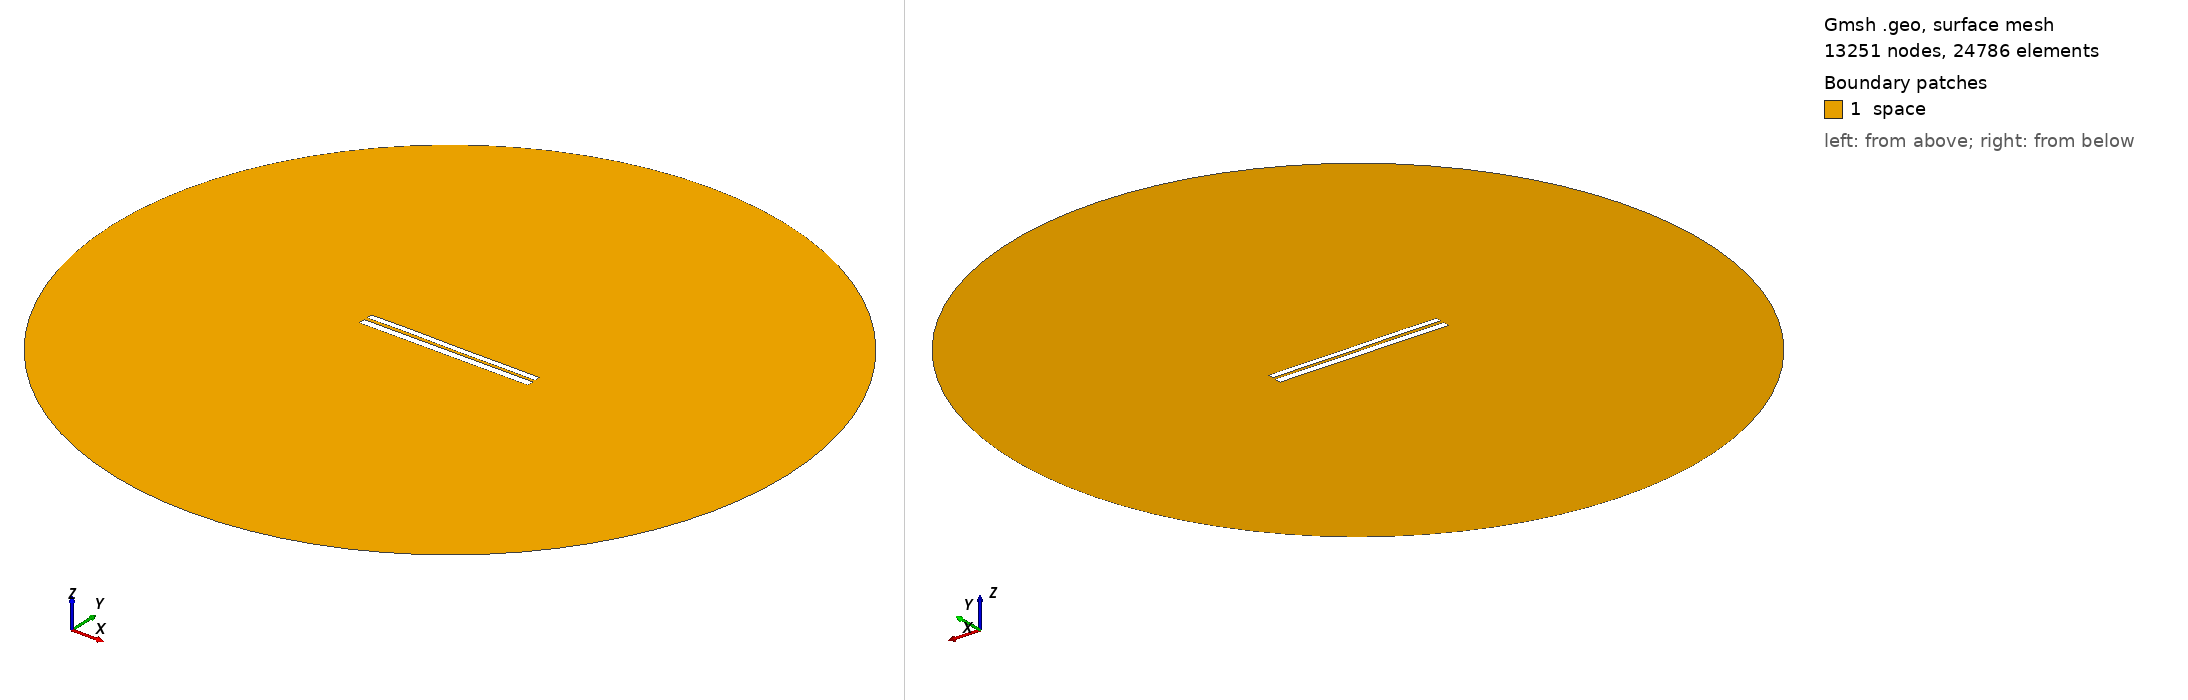

Gmsh geometry script, surface-meshed: 13251 nodes, 24786 surface elements. Boundary patches (legend numbers): 1 space. Left view from above one corner, right view from below the opposite corner. Legend entries are the model's physical surfaces. The drawing asked Gmsh for element sizes between 1% and 20% of the model's largest extent; the script's own settings can give other sizes.

=== 6944.geo (drawn) ===
//---------------------------------------
// Geometry kernel
//---------------------------------------

SetFactory("OpenCASCADE");



//---------------------------------------
// Parameters of the geometry
//---------------------------------------

// Overetch of the upper plate
overetch = 0.25;

// Distance between the plates
distance = 1.75;

// Discretization over the x axis (for the deformation)
nx = 50; 

// Length of the plate
L = 100 - overetch; 

// Number of modes
n = 4; 

// 1st mode coefficient
coeff(1) = -0.15;
beta(1) = 0.596864 * 3.1415926535 / L;

// 2nd mode coefficient
coeff(2) = 0.0;
beta(2) = 1.49418 * 3.1415926535 / L;

// 3rd mode coefficient
coeff(3) = 0.07499999999999998;
beta(3) = 2.50025 * 3.1415926535 / L;

// 4th mode coefficient
coeff(4) = 0.07499999999999998;
beta(4) = 3.49999 * 3.1415926535 / L;



//---------------------------------------
// Upper plate (deformed rectangle)
//---------------------------------------

// Coordiantes of the upper plate
xmin = -50;
xmax = 50 - overetch;

// Height of the upper plate
yheight = 4 - 2 * overetch;

// Indexes of the points
UpperID[] = {};
LowerID[] = {};
LeftID[] = {};
RightID[] = {};

// Point index
p = 1;

// Horizontal edges
For i In {1:nx}
    x = xmin + (i-1)*(xmax - xmin)/(nx-1);

    y_bottom = distance / 2 + overetch;
    For j In {1:n}
        C = (Cosh(beta(j)*L) + Cos(beta(j)*L)) / (Sinh(beta(j)*L) + Sin(beta(j)*L));
        y_bottom  = y_bottom + coeff(j) * (Cosh(beta(j)*(x+50)) - Cos(beta(j)*(x+50)) - C * (Sinh(beta(j)*(x+50)) - Sin(beta(j)*(x+50))));
    EndFor

    y_top = y_bottom + yheight;

    Point(p) = {x, y_top, 0, 1.0};
    UpperID[i] = p;
    p = p + 1;

    Point(p) = {x, y_bottom, 0, 1.0};
    LowerID[i] = p;
    p = p + 1;
EndFor

// Create point lists
UpperPts[] = {}; LowerPts[] = {};
For i In {1:nx}
  UpperPts[] += {UpperID[i]};
  LowerPts[] += {LowerID[i]};
EndFor

// Build splines
Spline(1) = {UpperPts[]};
Spline(2) = {LowerPts[]};
Line(3) = {LowerPts[nx-1], UpperPts[nx-1]};
Line(4) = {LowerPts[0], UpperPts[0]};

// Build the plane surface
Curve Loop(1) = {2, 3, -1, -4};
Plane Surface(1) = {1};



//---------------------------------------
// Lower plate (rectangle)
//---------------------------------------

// Vertices
Point(1001) = {-50, -1, 0, 1.0};
Point(1002) = { 50, -1, 0, 1.0};
Point(1003) = { 50,  -5, 0, 1.0};
Point(1004) = {-50,  -5, 0, 1.0};

// Edges
Line(5) = {1001, 1002};
Line(6) = {1002, 1003};
Line(7) = {1003, 1004};
Line(8) = {1004, 1001};

// Plane surface
Line Loop(2) = {5, 6, 7, 8};
Plane Surface(2) = {2}; 



//---------------------------------------
// Outer (fictious) boundary
//---------------------------------------

// Points
Point(1005) = {0, 0, 0};       // Center
Point(1006) = {200, 0, 0};     // Start point
Point(1007) = {0, 200, 0};     // 90 degrees
Point(1008) = {-200, 0, 0};    // 180 degrees
Point(1009) = {0, -200, 0};    // 270 degrees

// Circle arcs (each needs start, center, end)
Circle(9) = {1006, 1005, 1007};
Circle(10) = {1007, 1005, 1008};
Circle(11) = {1008, 1005, 1009};
Circle(12) = {1009, 1005, 1006};

// Plane surface for the entire domain
Curve Loop(3) = {9, 10, 11, 12};
Surface(3) = {3};

// Subtract the plates from the whole domain to obtain the actual domain where we want to solve the equations
BooleanDifference{ Surface{3}; Delete; }{ Surface{1}; Surface{2}; Delete; }




//---------------------------------------
// Transfinite Lines/Curves
//---------------------------------------

// Set the number of points on the boundaries
r = 7;

// Plates
Transfinite Curve {1, 2} = 50*r Using Progression 1;
Transfinite Curve {3, 4} = 2*r Using Progression 1;
Transfinite Line {5, 7} = 50*r Using Progression 1;
Transfinite Line {6, 8} = 2*r Using Progression 1;

// Outer boundary
Transfinite Line {9, 10, 11, 12} = 20 Using Progression 1;



//---------------------------------------
// Physical groups
//---------------------------------------                

// Physical curves (boundaries)
Physical Line("force_segment", 10) = {2};
Physical Line("upper_plate", 11) = {1, 3, 4};
Physical Line("lower_plate", 12) = {5, 6, 7, 8};
Physical Line("boundary", 20) = {9, 10, 11, 12};

// Physical Surfaces
Physical Surface("space", 30) = {3};



//---------------------------------------
// 6. Generate the Mesh
//---------------------------------------

// 2D mesh generation
Mesh 2;
